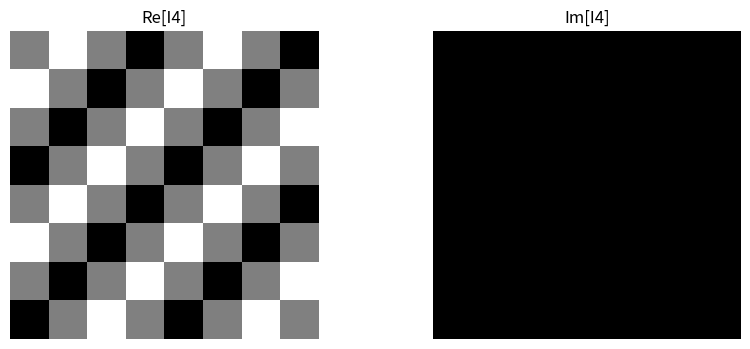

The matplotlib source for this figure:
import numpy as np
import matplotlib.pyplot as plt

COLS, ROWS = np.meshgrid(np.arange(8), np.arange(8))
u0 = 2
v0 = 2
I4 = np.sin(2 * np.pi / 8 * (u0 * COLS + v0 * ROWS))

I4R = np.real(I4)
I4I = np.imag(I4)

plt.figure(figsize=(10, 4))
plt.subplot(1, 2, 1)
plt.imshow(I4R, cmap='gray')
plt.axis('off')
plt.title('Re[I4]')

plt.subplot(1, 2, 2)
plt.imshow(I4I, cmap='gray')
plt.axis('off')
plt.title('Im[I4]')

Itilde4 = np.fft.fftshift(np.fft.fft2(I4))
print("Re[DFT(I4)]:")
print(np.round(np.real(Itilde4) * 10 ** 4) * 10 ** (-4))





print("Im[DFT(I4)]:")
print(np.round(np.imag(Itilde4) * 10 ** 4) * 10 ** (-4))

plt.show()
